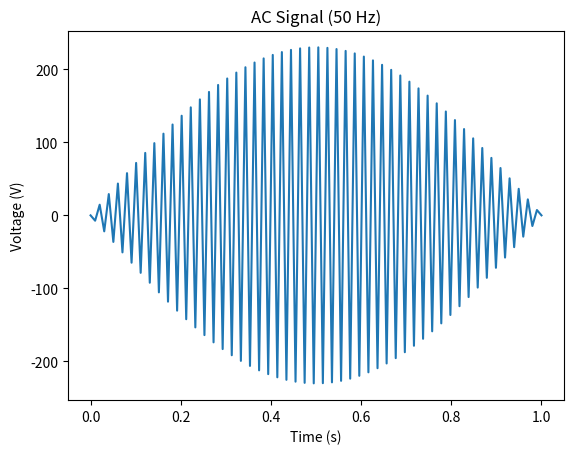

Here is the Python script that generated this plot:
# 中文导读开始
# 中文说明：本脚本用于演示“信号绘图改进版”相关的电气工程计算、数据处理或 AI 辅助分析方法。
# 原始英文主题：signal plotter improved
# 使用建议：可先阅读函数名、输入参数和输出结果，再根据现场数据修改数值或文件路径。
# 功能保持：这里只增加中文说明，不改变原有代码逻辑、文件名或导入方式。
# 中文导读结束
# Script 12: Signal Plotter

import numpy as np
import matplotlib.pyplot as plt

t = np.linspace(0, 1, 100)
signal = 230 * np.sin(2 * np.pi * 50 * t)

plt.plot(t, signal)
plt.xlabel("Time (s)")
plt.ylabel("Voltage (V)")
plt.title("AC Signal (50 Hz)")
plt.show()
